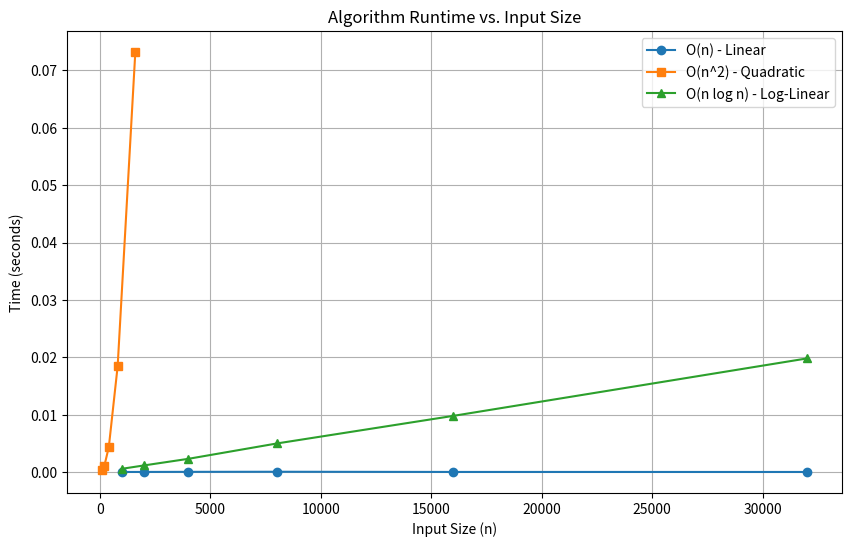
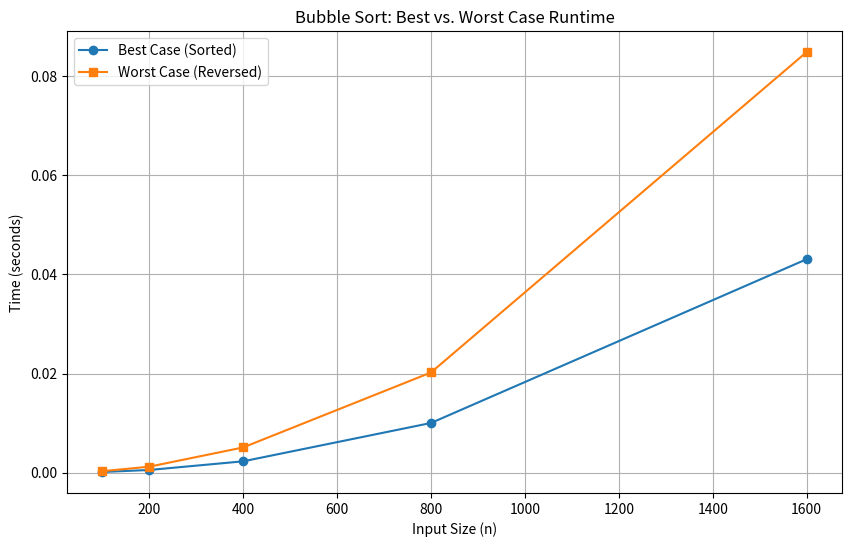

The matplotlib source for these figures, in order:
import time
import random
import matplotlib.pyplot as plt

def measure_runtime(algorithm, input_generator, input_sizes):
    """
    Measures the runtime of a given algorithm for various input sizes.

    Args:
        algorithm (function): The function to be tested.
        input_generator (function): A function that takes an integer 'n' and
                                     returns a suitable input for the algorithm.
        input_sizes (list): A list of integer sizes to test.

    Returns:
        list: A list of tuples (n, runtime) where n is the input size and
              runtime is the measured time in seconds.
    """
    timings = []
    for n in input_sizes:
        # Generate the input data
        input_data = input_generator(n)
        
        # Start the timer
        start_time = time.perf_counter()
        
        # Run the algorithm
        algorithm(input_data)
        
        # Stop the timer
        end_time = time.perf_counter()
        
        # Calculate and store the runtime
        runtime = end_time - start_time
        timings.append((n, runtime))
        print(f"Algorithm took {runtime:.6f}s for input size {n}.")

    return timings

# --- Example Algorithms to Analyze ---

def linear_algorithm(n_list):
    """An O(n) algorithm (e.g., linear search)."""
    if not n_list:
        return None
    for item in n_list:
        if item == n_list[-1]: # Worst-case scenario
            return item
    return None

def n_log_n_algorithm(n_list):
    """An O(n log n) algorithm (e.g., mergesort)."""
    # A simple, inefficient implementation for demonstration purposes
    if len(n_list) <= 1:
        return n_list
    
    mid = len(n_list) // 2
    left = n_log_n_algorithm(n_list[:mid])
    right = n_log_n_algorithm(n_list[mid:])
    
    return sorted(left + right) # This sort is for simplicity, not a real merge

def n_squared_algorithm(n_list):
    """An O(n^2) algorithm (e.g., bubble sort)."""
    n = len(n_list)
    arr = n_list[:]
    for i in range(n):
        for j in range(0, n - i - 1):
            if arr[j] > arr[j + 1]:
                arr[j], arr[j + 1] = arr[j + 1], arr[j]

# --- Input Generators for Different Scenarios ---

def random_list_generator(n):
    """Generates a random list of integers."""
    return [random.randint(0, 1000) for _ in range(n)]

def sorted_list_generator(n):
    """Generates a sorted list of integers (for best-case scenarios)."""
    return list(range(n))

def reversed_list_generator(n):
    """Generates a reversed list of integers (for worst-case scenarios)."""
    return list(range(n, 0, -1))

# --- Main Execution and Visualization ---

if __name__ == '__main__':
    # Define the input sizes we want to test
    input_sizes = [1000, 2000, 4000, 8000, 16000, 32000]

    # Measure runtimes for different algorithms
    print("--- Measuring O(n) Runtime ---")
    o_n_timings = measure_runtime(linear_algorithm, random_list_generator, input_sizes)
    
    print("\n--- Measuring O(n^2) Runtime ---")
    # For O(n^2), we need smaller inputs because it grows so fast
    o_n2_input_sizes = [100, 200, 400, 800, 1600]
    o_n2_timings = measure_runtime(n_squared_algorithm, random_list_generator, o_n2_input_sizes)

    print("\n--- Measuring O(n log n) Runtime ---")
    o_nlogn_timings = measure_runtime(n_log_n_algorithm, random_list_generator, input_sizes)

    # Separate the data for plotting
    x_n, y_n = zip(*o_n_timings) if o_n_timings else ([], [])
    x_n2, y_n2 = zip(*o_n2_timings) if o_n2_timings else ([], [])
    x_nlogn, y_nlogn = zip(*o_nlogn_timings) if o_nlogn_timings else ([], [])

    # Plot the results to visualize the complexities
    plt.figure(figsize=(10, 6))
    
    plt.plot(x_n, y_n, label='O(n) - Linear', marker='o')
    plt.plot(x_n2, y_n2, label='O(n^2) - Quadratic', marker='s')
    plt.plot(x_nlogn, y_nlogn, label='O(n log n) - Log-Linear', marker='^')
    
    plt.title('Algorithm Runtime vs. Input Size')
    plt.xlabel('Input Size (n)')
    plt.ylabel('Time (seconds)')
    plt.grid(True)
    plt.legend()
    plt.show()

    # --- Best-case vs. Worst-case scenario analysis ---

    print("\n--- Best vs. Worst Case Scenario for Bubble Sort ---")
    bubble_sort_best_timings = measure_runtime(n_squared_algorithm, sorted_list_generator, o_n2_input_sizes)
    bubble_sort_worst_timings = measure_runtime(n_squared_algorithm, reversed_list_generator, o_n2_input_sizes)

    x_best, y_best = zip(*bubble_sort_best_timings)
    x_worst, y_worst = zip(*bubble_sort_worst_timings)

    plt.figure(figsize=(10, 6))
    plt.plot(x_best, y_best, label='Best Case (Sorted)', marker='o')
    plt.plot(x_worst, y_worst, label='Worst Case (Reversed)', marker='s')
    
    plt.title('Bubble Sort: Best vs. Worst Case Runtime')
    plt.xlabel('Input Size (n)')
    plt.ylabel('Time (seconds)')
    plt.grid(True)
    plt.legend()
    plt.show()
